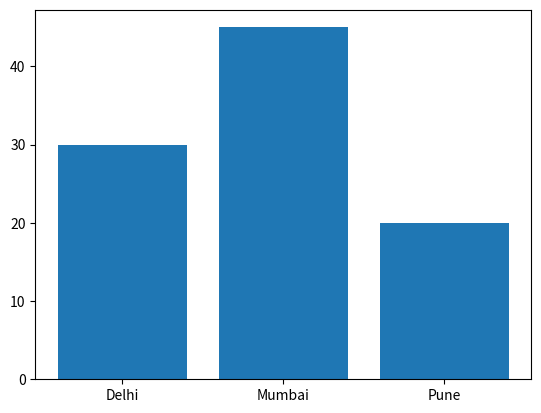

Python code for this plot:
import matplotlib.pyplot as plt
# Bar chart
plt.bar(["Delhi", "Mumbai", "Pune"], [30, 45, 20])
plt.show()
